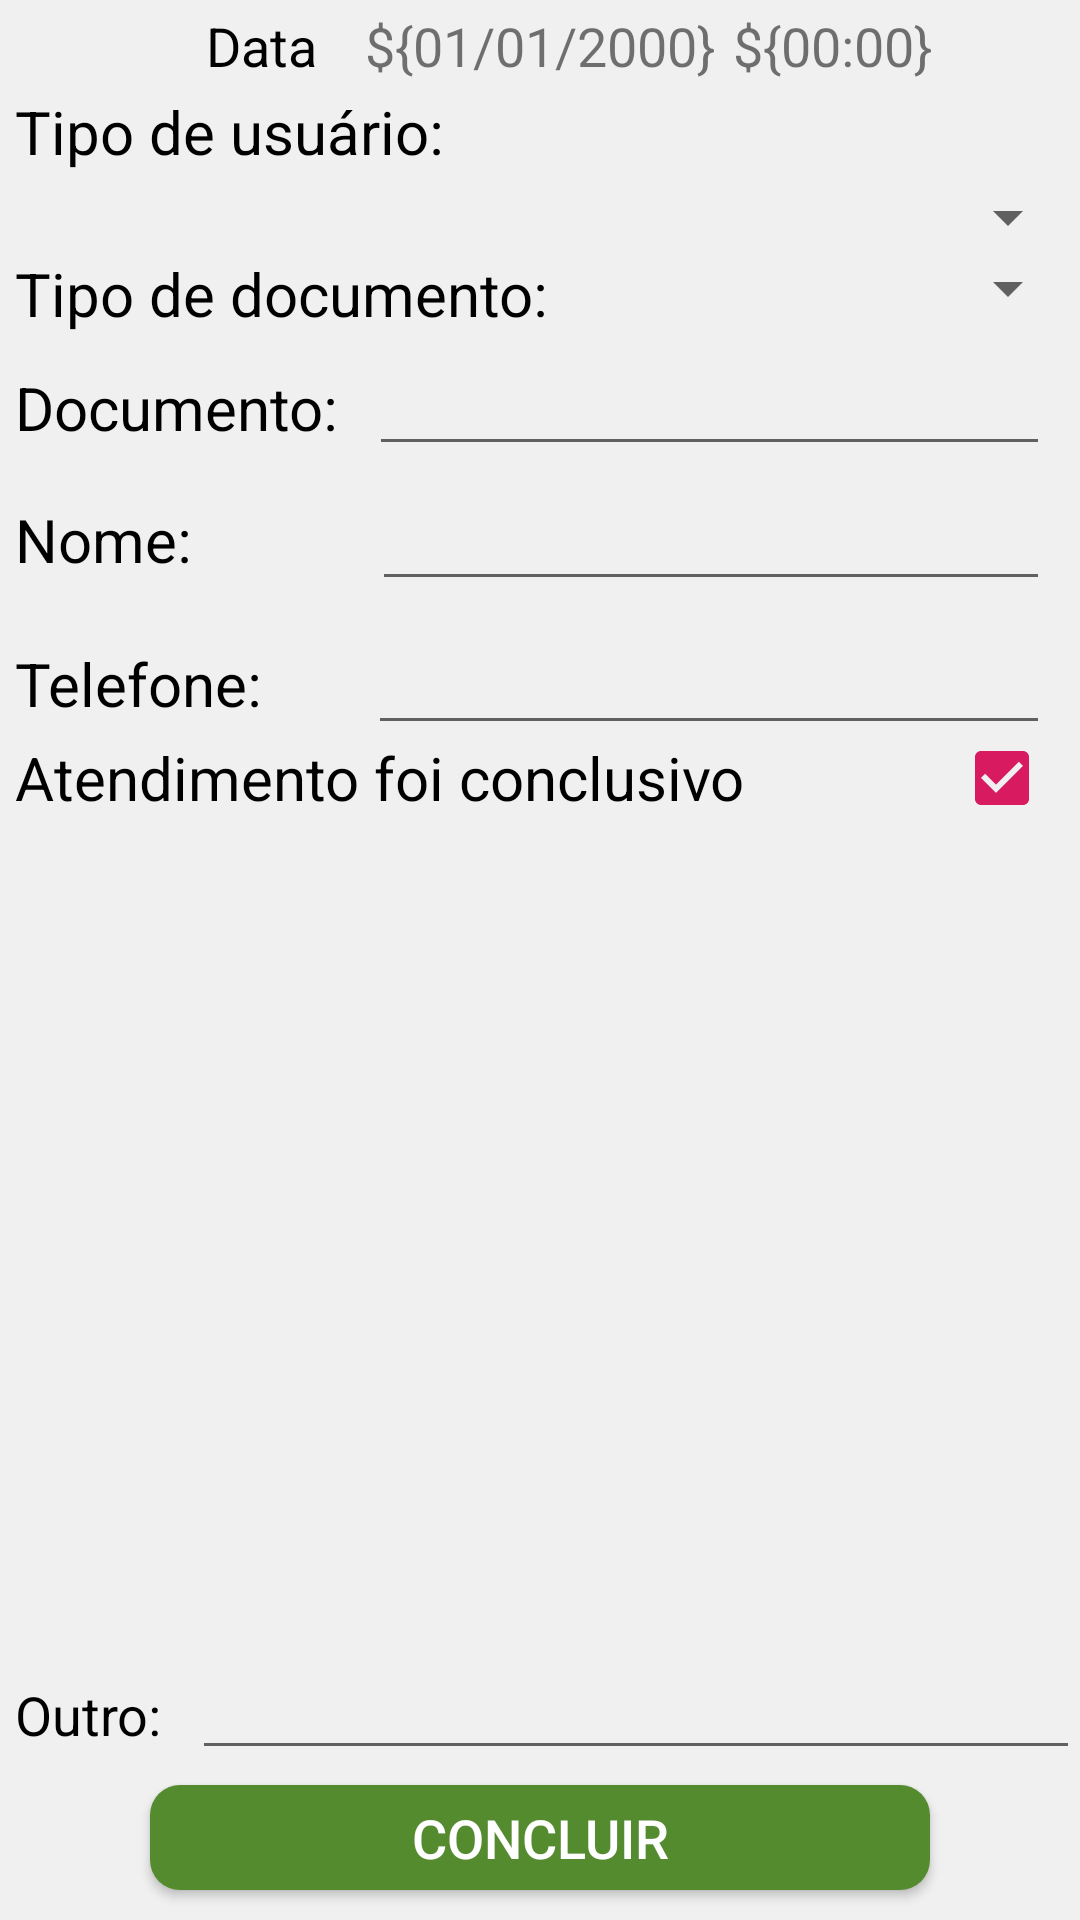

Android layout source for this screen:
<!-- AndroidManifest.xml: application theme AppTheme -->
<!-- res/layout/layout_atendimento.xml -->
<?xml version="1.0" encoding="utf-8"?>
<RelativeLayout
    xmlns:android="http://schemas.android.com/apk/res/android"
    android:layout_width="match_parent"
    android:layout_height="wrap_content"
    android:background="#F0F0F0"
    android:id="@+id/layout_1">

    <TextView
        android:id="@+id/tv_dtAtendimento"
        android:layout_width="wrap_content"
        android:layout_height="wrap_content"
        android:layout_alignParentTop="true"
        android:layout_toLeftOf="@+id/tv_dataAtendimentoView"
        android:gravity="left"
        android:padding="3dp"
        android:text="Data"
        android:textColor="#000000"
        android:textSize="18dp"
        android:textStyle="normal" />

    <TextView
        android:id="@+id/tv_dataAtendimentoView"
        android:layout_width="wrap_content"
        android:layout_height="wrap_content"
        android:layout_alignParentTop="true"
        android:layout_centerHorizontal="true"
        android:layout_marginLeft="10dp"
        android:padding="3dp"
        android:text="${01/01/2000}"
        android:textSize="18dp"
        android:textStyle="normal"/>

    <TextView
        android:id="@+id/tv_horaAtendimento"
        android:layout_width="wrap_content"
        android:layout_height="wrap_content"
        android:layout_alignParentTop="true"
        android:gravity="right"
        android:layout_toRightOf="@+id/tv_dataAtendimentoView"
        android:padding="3dp"
        android:text="${00:00}"
        android:textSize="18dp"
        android:textStyle="normal"/>

    <LinearLayout
        android:layout_width="match_parent"
        android:layout_height="wrap_content"
        android:layout_below="@id/tv_dataAtendimentoView"
        android:orientation="vertical"
        android:id="@+id/layout_2">

    <TextView
        android:id="@+id/tv_atendimento_atendido"
        android:layout_below="@+id/tv_dataAtendimentoView"
        android:layout_width="wrap_content"
        android:layout_height="wrap_content"
        android:layout_marginLeft="5dp"
        android:text="Tipo de usuário:"
        android:textColor="#000000"
        android:textSize="20dp"
        android:textStyle="normal">
    </TextView>

    <Spinner
        android:id="@+id/sp_atendido"
        android:layout_below="@+id/tv_atendimento_atendido"
        android:layout_width="match_parent"
        android:layout_height="wrap_content"
        android:layout_marginTop="3dp"
        android:spinnerMode="dialog">
    </Spinner>

    <LinearLayout
        android:layout_width="match_parent"
        android:layout_height="match_parent"
        android:orientation="horizontal"
        android:id="@+id/layout_3">

        <TextView
            android:id="@+id/tv_tipo_documento"
            android:layout_below="@id/tv_atendimento_atendido"
            android:layout_width="wrap_content"
            android:layout_height="wrap_content"
            android:layout_marginLeft="5dp"
            android:text="Tipo de documento:"
            android:textColor="#000000"
            android:textSize="20dp"
            android:textStyle="normal">
        </TextView>

        <Spinner
            android:id="@+id/sp_tipoDocumento"
            android:layout_below="@id/sp_atendido"
            android:layout_width="match_parent"
            android:layout_height="23dp"
            android:layout_alignParentRight="true"
            android:layout_toRightOf="@id/tv_tipo_documento"
            android:spinnerMode="dialog">
        </Spinner>
    </LinearLayout>

    <RelativeLayout
        android:layout_width="match_parent"
        android:layout_height="match_parent"
        android:orientation="horizontal"
        android:id="@+id/layout_4">

        <TextView
            android:focusable="false"
            android:id="@+id/tv_documento"
            android:layout_alignParentLeft="true"
            android:layout_width="wrap_content"
            android:layout_height="wrap_content"
            android:layout_marginLeft="5dp"
            android:text="Documento:"
            android:layout_marginTop="1dp"
            android:paddingTop="10dp"
            android:textColor="#000000"
            android:textSize="20dp"
            android:textStyle="normal">
        </TextView>

        <EditText
            android:id="@+id/et_cpfAtendimento"
            android:layout_alignParentRight="true"
            android:layout_toRightOf="@id/tv_documento"
            android:textColor="#000000"
            android:textStyle="normal"
            android:textSize="20dp"
            android:layout_width="match_parent"
            android:layout_height="wrap_content"
            android:layout_marginRight="10dp"
            android:layout_marginLeft="10dp"
            android:singleLine="true"
            android:inputType="number"
            android:imeOptions="actionNext"
            ></EditText>

        <EditText
            android:id="@+id/et_cnpjAtendimento"
            android:layout_alignParentRight="true"
            android:layout_toRightOf="@id/tv_documento"
            android:textColor="#000000"
            android:textStyle="normal"
            android:textSize="20dp"
            android:layout_width="match_parent"
            android:layout_height="wrap_content"
            android:layout_marginRight="10dp"
            android:layout_marginLeft="10dp"
            android:singleLine="true"
            android:inputType="number"
            android:imeOptions="actionNext"
            android:visibility="invisible"
            ></EditText>

    </RelativeLayout>

    <LinearLayout
        android:layout_width="match_parent"
        android:layout_height="match_parent"
        android:orientation="horizontal"
        android:id="@+id/layout_5">

        <TextView
            android:focusable="false"
            android:id="@+id/tv_atendido_nome"
            android:layout_width="wrap_content"
            android:layout_height="wrap_content"
            android:layout_marginLeft="5dp"
            android:text="Nome:          "
            android:paddingBottom="0dp"
            android:paddingTop="11dp"
            android:textColor="#000000"
            android:textSize="20dp"
            android:textStyle="normal">
        </TextView>

        <EditText
            android:id="@+id/et_nome"
            android:layout_alignParentRight="true"
            android:layout_toRightOf="@id/tv_atendido_nome"
            android:textColor="#000000"
            android:textStyle="normal"
            android:textSize="20dp"
            android:layout_width="match_parent"
            android:layout_height="wrap_content"
            android:layout_marginRight="10dp"
            android:layout_marginLeft="10dp"
            android:singleLine="true"
            android:imeOptions="actionNext"
            ></EditText>

    </LinearLayout>

    <LinearLayout
        android:layout_width="match_parent"
        android:layout_height="match_parent"
        android:orientation="horizontal"
        android:id="@+id/layout_6">

        <TextView
            android:focusable="false"
            android:id="@+id/tv_telefone"
            android:layout_below="@id/et_nome"
            android:layout_width="wrap_content"
            android:layout_height="wrap_content"
            android:layout_marginLeft="5dp"
            android:text="Telefone:     "
            android:paddingBottom="0dp"
            android:paddingTop="15dp"
            android:textColor="#000000"
            android:textSize="20dp"
            android:textStyle="normal">
        </TextView>

        <EditText
            android:id="@+id/et_telefone"
            android:layout_below="@id/et_nome"
            android:layout_alignParentRight="true"
            android:layout_toRightOf="@id/tv_telefone"
            android:textColor="#000000"
            android:textStyle="normal"
            android:textSize="20dp"
            android:layout_width="match_parent"
            android:layout_height="wrap_content"
            android:layout_marginRight="10dp"
            android:layout_marginLeft="10dp"
            android:singleLine="true"
            android:inputType="number"
            ></EditText>

    </LinearLayout>

    <CheckBox
        android:id="@+id/ctv_atendimentoConclusivo"
        android:layout_below="@+id/et_telefone"
        android:text="Atendimento foi conclusivo"
        android:textStyle="normal"
        android:textSize="20dp"
        android:checked="true"
        android:button="@null"
        android:drawableRight="?android:attr/listChoiceIndicatorMultiple"
        android:layout_width="match_parent"
        android:layout_height="wrap_content"
        android:paddingLeft="5dp"
        android:paddingRight="10dp"
        android:gravity="center_vertical"
        android:paddingBottom="2dp"/>

        <ListView
            android:id="@+id/lv_atendimento_tipo"
            android:layout_below="@+id/atendimentoOutro"
            android:layout_above="@id/btn_finalizarAtendimento"
            android:layout_marginBottom="98dp"
            android:layout_width="match_parent"
            android:layout_height="wrap_content"
            android:background="#F0F0F0"/>
    </LinearLayout>

    <LinearLayout
        android:layout_width="match_parent"
        android:layout_height="wrap_content"
        android:orientation="horizontal"
        android:layout_alignParentBottom="true"
        android:paddingBottom="50dp"
        android:id="@+id/layout_7">

        <TextView
            android:id="@+id/atendimentoOutro"
            android:layout_width="wrap_content"
            android:layout_height="match_parent"
            android:textColor="#000000"
            android:textSize="18dp"
            android:paddingTop="12dp"
            android:paddingLeft="5dp"
            android:paddingRight="10dp"
            android:text="Outro:">
        </TextView>

        <EditText
            android:id="@+id/atendimentoTipoOutro"
            android:layout_width="match_parent"
            android:layout_height="match_parent"
            android:textColor="#000000"
            android:textStyle="normal"
            android:textSize="15dp"
            android:paddingLeft="5dp"
            android:paddingRight="10dp">
        </EditText>
    </LinearLayout>

    <RelativeLayout
        android:id="@+id/atendimento_layout_btn"
        android:layout_width="match_parent"
        android:layout_alignParentBottom="true"
        android:layout_height="wrap_content">

        <Button
            android:id="@+id/btn_finalizarAtendimento"
            android:layout_width="match_parent"
            android:layout_height="35dp"
            android:layout_marginTop="10dp"
            android:layout_marginBottom="10dp"
            android:layout_marginLeft="50dp"
            android:layout_marginRight="50dp"
            android:background="@drawable/btn_finalizar"
            android:text="concluir"
            android:textColor="#FFFFFF"
            android:textSize="18sp"/>
    </RelativeLayout>

</RelativeLayout>
<!-- resources referenced by this layout -->
<resources>
  <!-- drawable btn_finalizar (drawable) -->
  <?xml version="1.0" encoding="utf-8"?>
  <shape
      android:shape="rectangle"
      xmlns:android="http://schemas.android.com/apk/res/android">
      <corners
          android:radius="10dp"
      />
      <solid
          android:color="#558B2F"
      />
  </shape>
  <style name="AppTheme" parent="Theme.AppCompat.Light.DarkActionBar">
          
          <item name="colorPrimary">@color/colorPrimaryDark</item>
          <item name="colorPrimaryDark">@color/colorPrimary</item>
          <item name="colorAccent">@color/colorAccent</item>
      </style>
  <color name="colorPrimaryDark">#FF011357</color>
  <color name="colorPrimary">#0627A7</color>
  <color name="colorAccent">#D81B60</color>
</resources>
